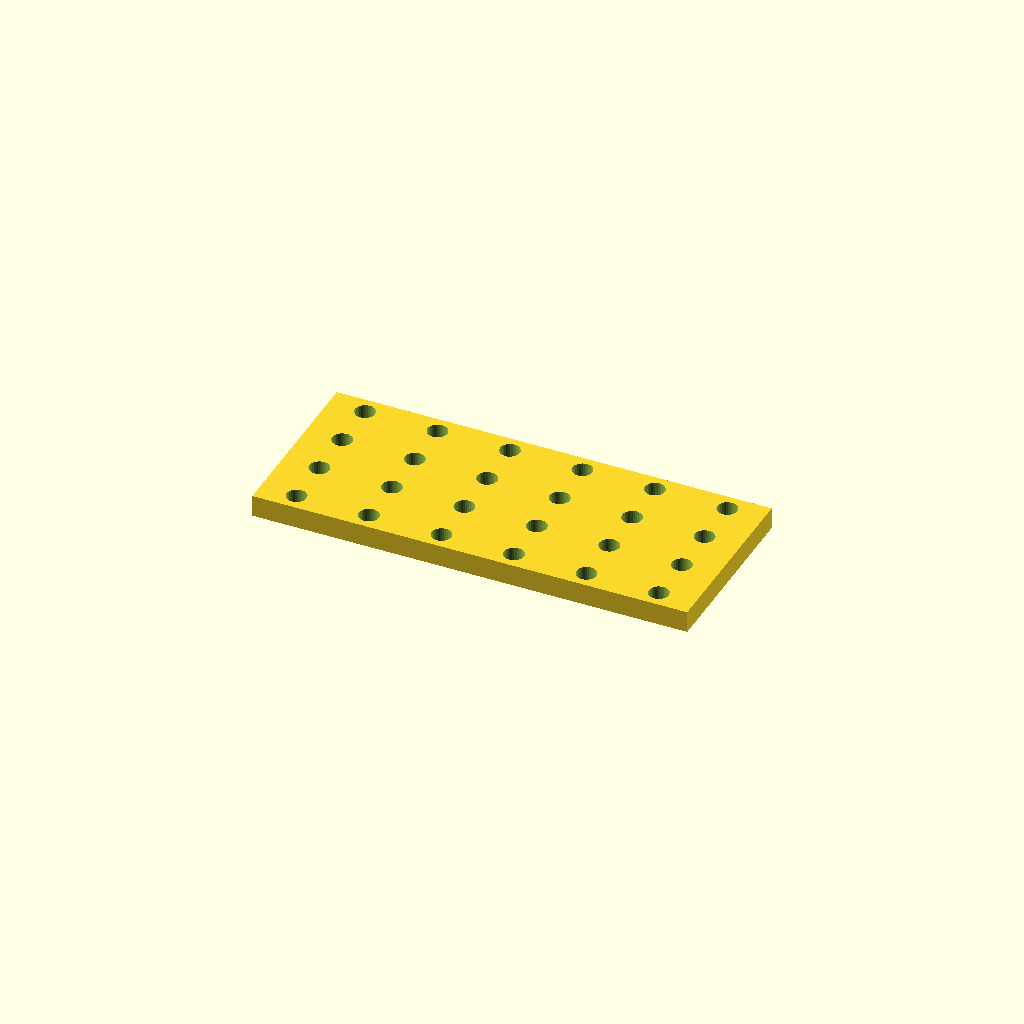
Cell 1: rendered with the file's own defaults.
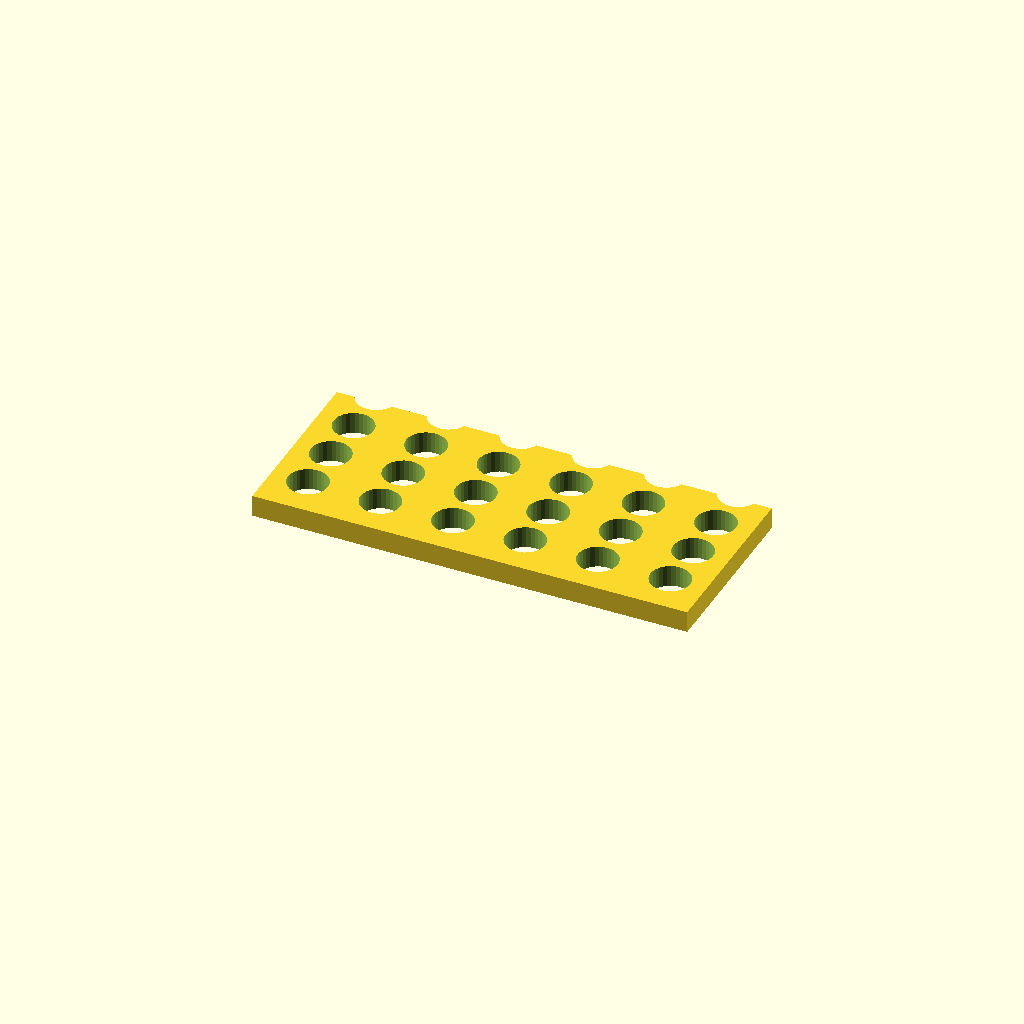
Cell 2 — hole_d set to 11, the other parameters unchanged.
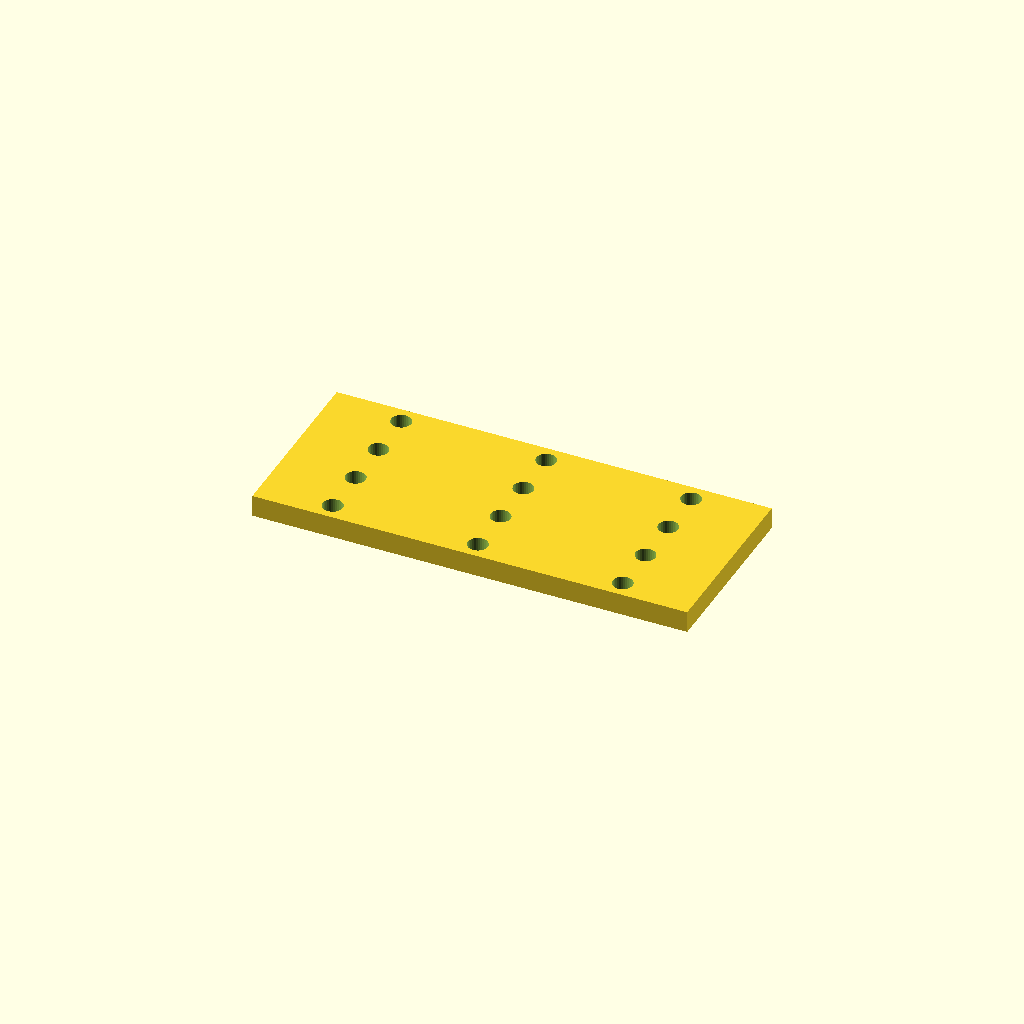
Cell 3 — pitch_x set to 40, the other parameters unchanged.
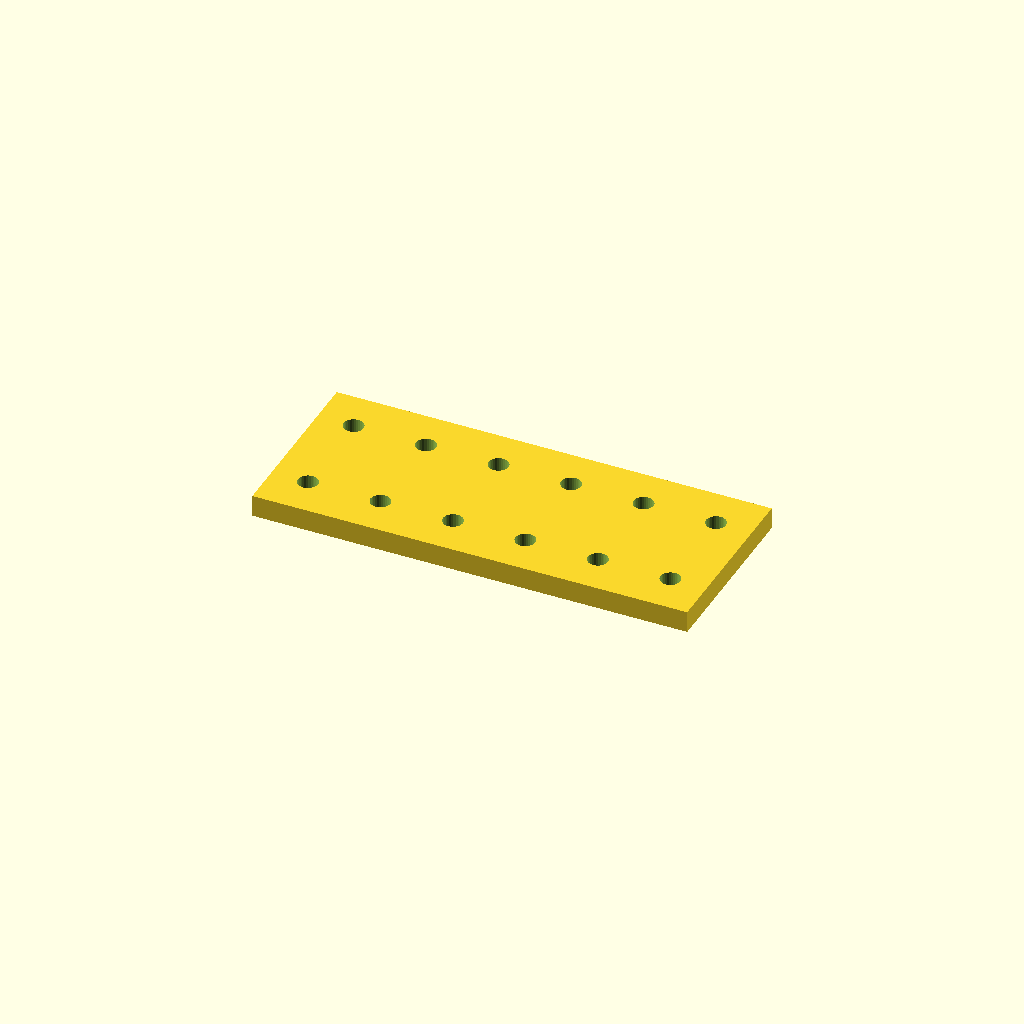
Cell 4 — pitch_y set to 27, the other parameters unchanged.
All cells are drawn from one camera (rotation 55°, 0°, 25°, orthographic, colour scheme Cornfield), so only the parameter changes between them.
Source of the model, optional_data/data/place1/perfpanels/part_0026.scad:
$fn = 32;

// ----------------------------------------------------------------------
// Perforated panel 120 x 50 x 6
// 4 x 6 Ø5.5 holes, grid layout
// ----------------------------------------------------------------------

// --- parameters (mm) ---
panel = [120, 50, 6];  // overall size (x, y, z)
hole_d = 5.5;          // hole diameter
pitch_x = 20;          // hole pitch along X
pitch_y = 13.5;        // hole pitch along Y

// --- derived feature positions (mm) ---
margin = hole_d / 2 + 2;            // = 4.75   clearance from the panel edge
cols = floor((panel[0] - 2 * margin) / pitch_x) + 1;  // = 6   how many columns fit in X
rows = floor((panel[1] - 2 * margin) / pitch_y) + 1;  // = 4   how many rows fit in Y
span_x = (cols - 1) * pitch_x + 0;  // = 100   width of the field
span_y = (rows - 1) * pitch_y;      // = 40.5   height of the field
origin_x = -span_x / 2;             // = -50   X of the first hole
origin_y = -span_y / 2;             // = -20.25   Y of the first row
holes = rows * cols;                // = 24   holes in total
feature_centers = [
  [origin_x + 0 * pitch_x, origin_y + 0 * pitch_y],
  [origin_x + 1 * pitch_x, origin_y + 0 * pitch_y],
  [origin_x + 2 * pitch_x, origin_y + 0 * pitch_y],
  [origin_x + 3 * pitch_x, origin_y + 0 * pitch_y],
  [origin_x + 4 * pitch_x, origin_y + 0 * pitch_y],
  [origin_x + 5 * pitch_x, origin_y + 0 * pitch_y],
  [origin_x + 0 * pitch_x, origin_y + 1 * pitch_y],
  [origin_x + 1 * pitch_x, origin_y + 1 * pitch_y],
  [origin_x + 2 * pitch_x, origin_y + 1 * pitch_y],
  [origin_x + 3 * pitch_x, origin_y + 1 * pitch_y],
  [origin_x + 4 * pitch_x, origin_y + 1 * pitch_y],
  [origin_x + 5 * pitch_x, origin_y + 1 * pitch_y],
  [origin_x + 0 * pitch_x, origin_y + 2 * pitch_y],
  [origin_x + 1 * pitch_x, origin_y + 2 * pitch_y],
  [origin_x + 2 * pitch_x, origin_y + 2 * pitch_y],
  [origin_x + 3 * pitch_x, origin_y + 2 * pitch_y],
  [origin_x + 4 * pitch_x, origin_y + 2 * pitch_y],
  [origin_x + 5 * pitch_x, origin_y + 2 * pitch_y],
  [origin_x + 0 * pitch_x, origin_y + 3 * pitch_y],
  [origin_x + 1 * pitch_x, origin_y + 3 * pitch_y],
  [origin_x + 2 * pitch_x, origin_y + 3 * pitch_y],
  [origin_x + 3 * pitch_x, origin_y + 3 * pitch_y],
  [origin_x + 4 * pitch_x, origin_y + 3 * pitch_y],
  [origin_x + 5 * pitch_x, origin_y + 3 * pitch_y]
];   // hole centres, used verbatim by the cutter loop

// panel outline, every hole through
difference() {
  cube(panel, center = true);
  for (centre = feature_centers)
    translate([centre[0], centre[1], 0])
      cylinder(d = hole_d, h = panel[2] + 2, center = true);
}
Customizer parameters (derived from the source; name, type, default, range or options):
panel: vector, default [120, 50, 6]
hole_d: number, default 5.5
pitch_x: number, default 20
pitch_y: number, default 13.5
